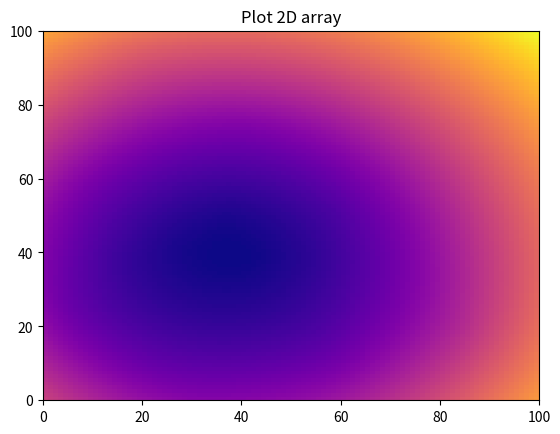

This chart was generated by the following Python code:
import matplotlib.pyplot as plt
import numpy as np
import math

points = np.array([[0.0086276, 0.2944565],[0.7387214, 0.4072671],[0.0878135, 0.2084033],[0.5727416, 0.0684485],[0.9035656, 0.9886895],
          [0.3906147, 0.4177884],[0.1604959, 0.5533878],[0.2001559, 0.8485555],[0.2769964, 0.0228912],[0.9303299, 0.1921670],
          [0.1678083, 0.8750068],[0.2404479, 0.0490358],[0.0789103, 0.5994416],[0.5337572, 0.3791154],[0.3825358, 0.1614337],
          [0.5151550, 0.5831543],[0.4225558, 0.2636385],[0.3836946, 0.5393434],[0.4930736, 0.3671721],[0.1948620, 0.0689326]])
X = [point[0] for point in points]
Y = [point[1] for point in points]
#plt.scatter(X,Y)
#plt.show()

# b) - calculate heatmap
def dist(x1, x2, y1, y2):
    return math.sqrt(((x1-x2)**2) + ((y1-y2)**2))
heatMap = []
steps = 100
for x in np.linspace(0,1,steps):  
    distanceCol = []
    for y in np.linspace(0,1,steps):
        distance = 0
        for point in points:
            distance += dist(point[0], x, point[1], y)
            #distance += np.linalg.norm(currentPoint - point)
            
        distanceCol.append(distance)
    heatMap.append(distanceCol)
    
fig = plt.figure()
ax = fig.add_subplot()
ax.pcolormesh(heatMap, cmap = 'plasma')
plt.title("Plot 2D array")
plt.show()

#d)
x,y = np.unravel_index(np.argmin(heatMap, axis=None), np.array(heatMap).shape)
print("Nile should build at x={} and y={}".format(x,y))
#x = 0.39; Y = 0.38

#e)
k_max = 100
N = len(X)

d_old = [(1 / N) * np.sum(X), (1 / N) * np.sum(Y)]
d = d_old

for k in range(k_max):
    
    for d_index in range(2):
        d[d_index] = np.sum([points[i][d_index] / dist(d_old[0], X[i], d_old[1], Y[i]) for i in range(N)]) / np.sum([ 1 / dist(d_old[0], X[i], d_old[1], Y[i]) for i in range(N)])

print(d)